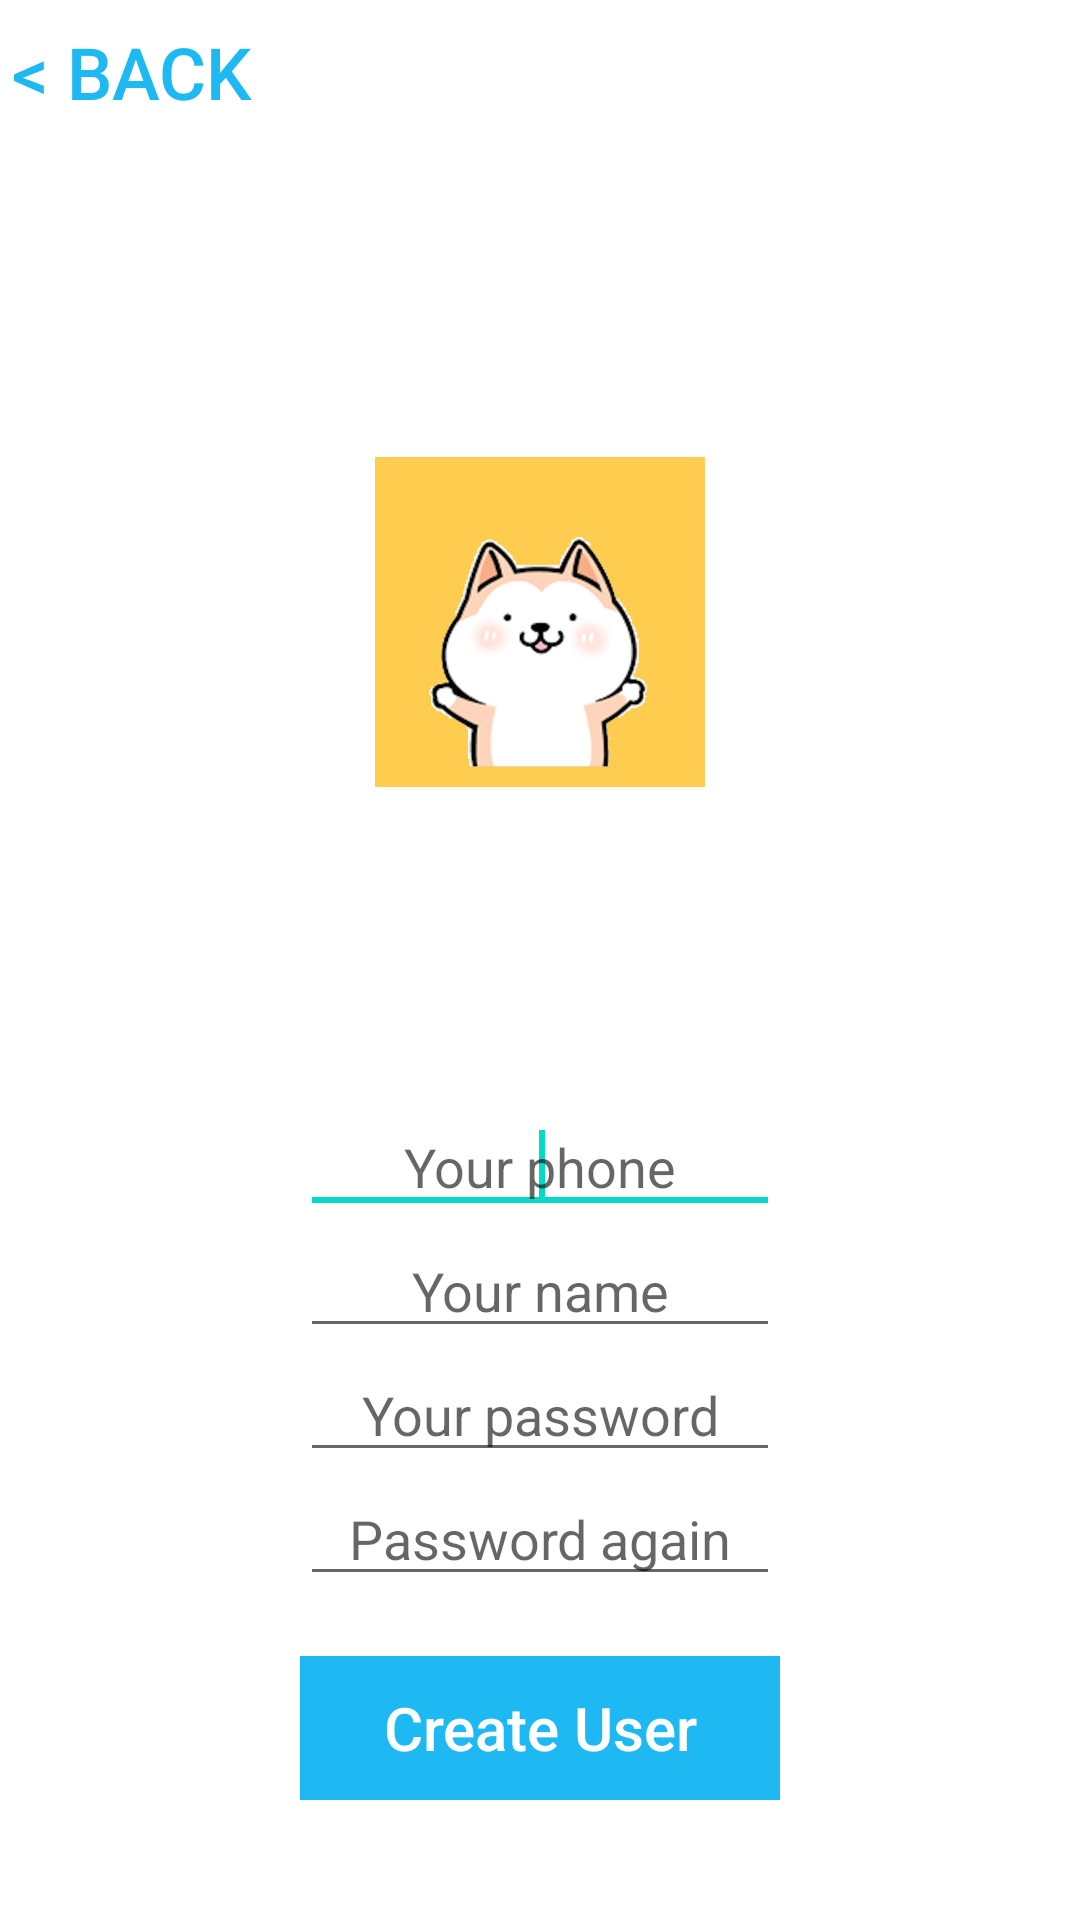

Reconstruct the res/layout file that produces this screen, plus the resources it refers to.
<!-- AndroidManifest.xml: application theme AppTheme -->
<!-- res/layout/activity_newuser.xml -->
<?xml version="1.0" encoding="utf-8"?>

<LinearLayout xmlns:android="http://schemas.android.com/apk/res/android"
    android:layout_width="match_parent"
    android:layout_height="match_parent"
    android:background="#ffffff"
    android:orientation="vertical">

    <Button
        android:id="@+id/backLogBtn"
        style="?android:attr/borderlessButtonStyle"
        android:layout_width="wrap_content"
        android:layout_height="wrap_content"
        android:layout_marginBottom="0dp"
        android:layout_marginLeft="0dp"
        android:layout_marginTop="0dp"
        android:background="#ffffff"
        android:text="@string/back"
        android:textColor="#1eb9f2"
        android:textSize="24dp" />

    <ImageView
        android:id="@+id/imageView1"
        android:layout_width="110dp"
        android:layout_height="74dp"
        android:layout_gravity="center_horizontal"
        android:layout_weight="2"
        android:src="@drawable/icon" />

    <LinearLayout
        android:layout_width="match_parent"
        android:layout_height="wrap_content"
        android:orientation="vertical">


        <EditText
            android:id="@+id/editTextUserPhone"
            android:layout_width="wrap_content"
            android:layout_height="wrap_content"
            android:layout_marginBottom="0dp"
            android:layout_marginLeft="100dp"
            android:layout_marginRight="100dp"
            android:layout_marginTop="0dp"
            android:layout_weight="1"
            android:ems="10"
            android:gravity="center"
            android:hint="Your phone">

            <requestFocus />
        </EditText>

        <EditText
            android:id="@+id/editTextUserName"
            android:layout_width="wrap_content"
            android:layout_height="wrap_content"
            android:layout_marginBottom="0dp"
            android:layout_marginLeft="100dp"
            android:layout_marginRight="100dp"
            android:layout_marginTop="0dp"
            android:layout_weight="1"
            android:ems="10"
            android:gravity="center"
            android:hint="Your name" />

        <EditText
            android:id="@+id/editTextUserPass"
            android:layout_width="wrap_content"
            android:layout_height="wrap_content"
            android:layout_marginBottom="0dp"
            android:layout_marginLeft="100dp"
            android:layout_marginRight="100dp"
            android:layout_marginTop="0dp"
            android:layout_weight="1"
            android:ems="10"
            android:gravity="center"
            android:hint="Your password"
            android:inputType="textPassword" />

        <EditText
            android:id="@+id/editTextUserPass2"
            android:layout_width="wrap_content"
            android:layout_height="wrap_content"
            android:layout_marginBottom="0dp"
            android:layout_marginLeft="100dp"
            android:layout_marginRight="100dp"
            android:layout_marginTop="0dp"
            android:layout_weight="1"
            android:ems="10"
            android:gravity="center"
            android:hint="Password again"
            android:inputType="textPassword" />


        <Button
            android:id="@+id/createBtn"
            style="?android:attr/borderlessButtonStyle"
            android:layout_width="match_parent"
            android:layout_height="wrap_content"
            android:layout_marginBottom="40dp"
            android:layout_marginLeft="100dp"
            android:layout_marginRight="100dp"
            android:layout_marginTop="20dp"
            android:layout_weight="1"
            android:background="#1eb9f2"
            android:text="@string/create"
            android:textAllCaps="false"
            android:textColor="#ffffff"
            android:textSize="20dp" />
        <LinearLayout
            android:id="@+id/wait1layout"
            android:layout_width="match_parent"
            android:layout_height="wrap_content"
            android:orientation="vertical"
            android:layout_weight="1"
            android:visibility="gone">

            <ProgressBar
                android:id="@+id/waitBar"
                style="?android:attr/progressBarStyle"
                android:layout_width="match_parent"
                android:layout_height="match_parent"
                android:layout_marginBottom="0dp"
                android:layout_weight="1"/>

            <TextView
                android:padding="0dp"
                android:layout_margin="0dp"
                android:layout_width="match_parent"
                android:layout_height="match_parent"
                android:layout_weight="1"
                android:text="Now loading..."
                android:gravity="center"
                android:layout_gravity="center"/>
        </LinearLayout>
    </LinearLayout>

</LinearLayout>
<!-- resources referenced by this layout -->
<resources>
  <!-- drawable icon: png bitmap (drawable, 84364 bytes) -->
  <string name="back">&lt; Back</string>
  <string name="create">Create User</string>
  <style name="AppTheme" parent="Theme.AppCompat.Light.DarkActionBar">
          
          <item name="colorPrimary">@color/colorPrimary</item>
          <item name="colorPrimaryDark">@color/colorPrimaryDark</item>
          <item name="colorAccent">@color/colorAccent</item>
      </style>
  <!-- not gathered from this repository: default colours our renderer supplied (Android Studio template values) -->
  <color name="colorPrimary">#FF6200EE</color>
  <color name="colorPrimaryDark">#FF3700B3</color>
  <color name="colorAccent">#FF03DAC5</color>
</resources>
